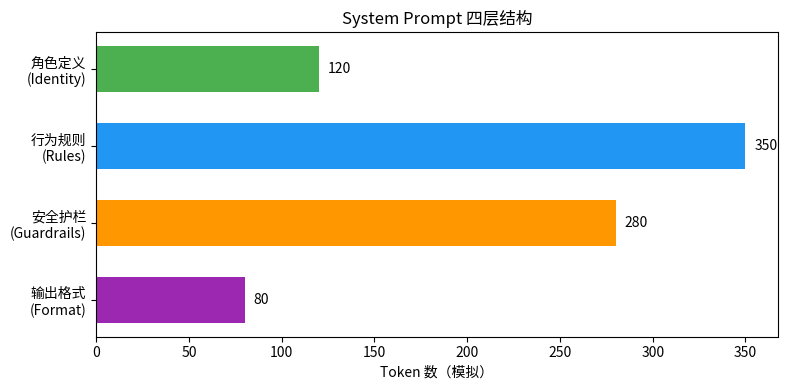
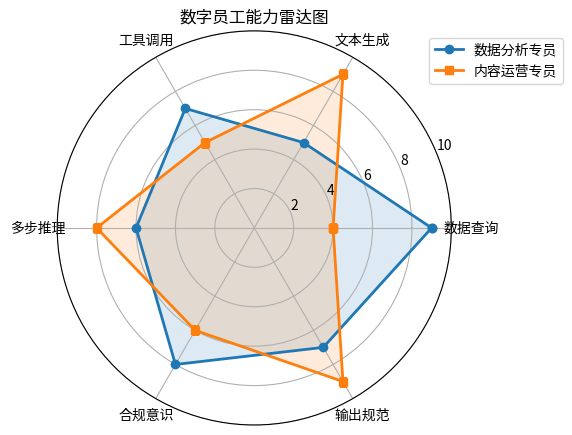

The script that saved these images, in order:
# 配置 matplotlib 中文显示
from matplotlib import font_manager
import matplotlib.pyplot as plt
import numpy as np

font_path = "/usr/share/fonts/opentype/noto/NotoSansCJK-Regular.ttc"
font_manager.fontManager.addfont(font_path)
font_name = font_manager.FontProperties(fname=font_path).get_name()
plt.rcParams["font.family"] = font_name
plt.rcParams["axes.unicode_minus"] = False
print(f"中文字体配置完成: {font_name}")


from dataclasses import dataclass, field
from typing import List

@dataclass
class Guardrail:
    name: str
    level: str
    description: str

@dataclass
class ToolConfig:
    name: str
    permission: str
    rate_limit: int

@dataclass
class DigitalEmployee:
    role: str
    rules: List[str] = field(default_factory=list)
    tools: List[ToolConfig] = field(default_factory=list)
    guardrails: List[Guardrail] = field(default_factory=list)
    output_format: str = "markdown"

    def summary(self):
        print(f"🔧 角色: {self.role}")
        print(f"📜 规则数: {len(self.rules)}")
        print(f"🛠️ 工具数: {len(self.tools)}")
        print(f"🛡️ 护栏数: {len(self.guardrails)}")
        for g in self.guardrails:
            print(f"  ⛔ [{g.level}] {g.name}: {g.description}")

analyst = DigitalEmployee(
    role="数据分析专员",
    rules=["只回答数据相关问题", "引用来源必须标注", "不编造数据"],
    tools=[ToolConfig("SQL查询","read",50), ToolConfig("图表生成","write",20), ToolConfig("邮件发送","write",5)],
    guardrails=[Guardrail("数据脱敏","hard","输出中不得包含手机号/身份证"), Guardrail("查询限制","soft","单次查询不超过1万行")]
)
analyst.summary()

layers = ["角色定义\n(Identity)", "行为规则\n(Rules)", "安全护栏\n(Guardrails)", "输出格式\n(Format)"]
tokens = [120, 350, 280, 80]
colors = ["#4CAF50", "#2196F3", "#FF9800", "#9C27B0"]
fig, ax = plt.subplots(figsize=(8, 4))
ax.barh(layers, tokens, color=colors, height=0.6)
ax.set_xlabel("Token 数（模拟）")
ax.set_title("System Prompt 四层结构")
for i, v in enumerate(tokens):
    ax.text(v + 5, i, str(v), va='center')
ax.invert_yaxis()
plt.tight_layout()
plt.show()

from math import pi

categories = ["数据查询", "文本生成", "工具调用", "多步推理", "合规意识", "输出规范"]
N = len(categories)
angles = [n / float(N) * 2 * pi for n in range(N)]
angles += angles[:1]

emp_a = [9, 5, 7, 6, 8, 7] + [9]
emp_b = [4, 9, 5, 8, 6, 9] + [4]

fig, ax = plt.subplots(figsize=(6, 6), subplot_kw=dict(polar=True))
ax.plot(angles, emp_a, 'o-', linewidth=2, label="数据分析专员")
ax.fill(angles, emp_a, alpha=0.15)
ax.plot(angles, emp_b, 's-', linewidth=2, label="内容运营专员")
ax.fill(angles, emp_b, alpha=0.15)
ax.set_xticks(angles[:-1])
ax.set_xticklabels(categories)
ax.set_ylim(0, 10)
ax.set_title("数字员工能力雷达图")
ax.legend(loc='upper right', bbox_to_anchor=(1.3, 1))
plt.tight_layout()
plt.show()
